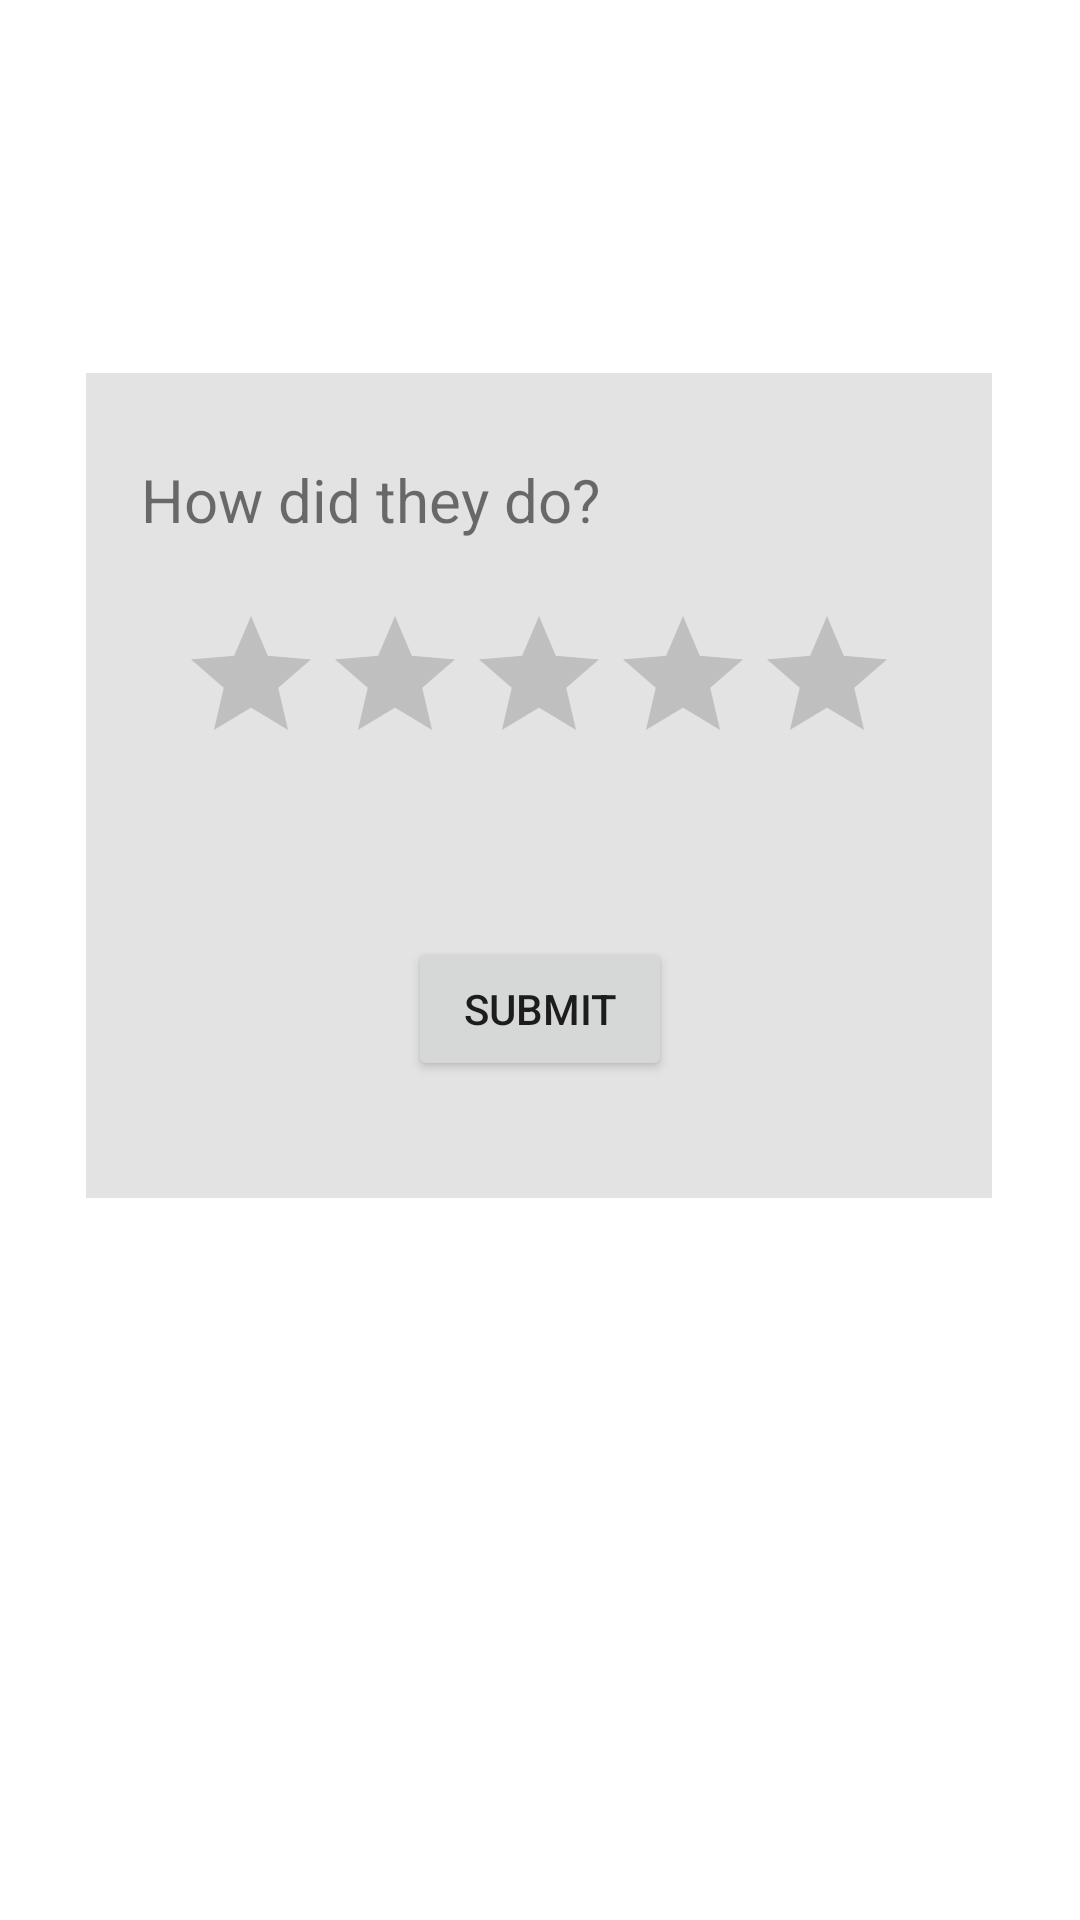

Write the Android layout XML for this screen, with the resource values it uses.
<!-- AndroidManifest.xml: application theme Theme.CSCI3130CourseProjectGroup16 -->
<!-- res/layout/rating_popup.xml -->
<?xml version="1.0" encoding="utf-8"?>
<androidx.constraintlayout.widget.ConstraintLayout xmlns:android="http://schemas.android.com/apk/res/android"
    xmlns:app="http://schemas.android.com/apk/res-auto"
    xmlns:tools="http://schemas.android.com/tools"
    android:layout_width="wrap_content"
    android:layout_height="wrap_content">

    <androidx.constraintlayout.widget.ConstraintLayout
        android:id="@+id/constraintLayout"
        android:layout_width="302dp"
        android:layout_height="275dp"
        android:background="#E3E3E3"
        app:layout_constraintBottom_toBottomOf="parent"
        app:layout_constraintEnd_toEndOf="parent"
        app:layout_constraintHorizontal_bias="0.495"
        app:layout_constraintStart_toStartOf="parent"
        app:layout_constraintTop_toTopOf="parent"
        app:layout_constraintVertical_bias="0.341">

        <RatingBar
            android:id="@+id/ratingBar"
            android:layout_width="wrap_content"
            android:layout_height="wrap_content"
            app:layout_constraintBottom_toBottomOf="parent"
            app:layout_constraintEnd_toEndOf="parent"
            app:layout_constraintStart_toStartOf="parent"
            app:layout_constraintTop_toTopOf="parent"
            app:layout_constraintVertical_bias="0.353" />

        <Button
            android:id="@+id/button"
            android:layout_width="wrap_content"
            android:layout_height="wrap_content"
            android:text="submit"
            app:layout_constraintBottom_toBottomOf="parent"
            app:layout_constraintEnd_toEndOf="parent"
            app:layout_constraintHorizontal_bias="0.502"
            app:layout_constraintStart_toStartOf="parent"
            app:layout_constraintTop_toTopOf="parent"
            app:layout_constraintVertical_bias="0.828" />

        <TextView
            android:id="@+id/textview"
            android:layout_width="wrap_content"
            android:layout_height="wrap_content"
            android:text="How did they do?"
            android:textSize="20sp"
            app:layout_constraintBottom_toBottomOf="parent"
            app:layout_constraintEnd_toEndOf="parent"
            app:layout_constraintHorizontal_bias="0.124"
            app:layout_constraintStart_toStartOf="parent"
            app:layout_constraintTop_toTopOf="parent"
            app:layout_constraintVertical_bias="0.116" />
    </androidx.constraintlayout.widget.ConstraintLayout>

</androidx.constraintlayout.widget.ConstraintLayout>
<!-- resources referenced by this layout -->
<resources>
  <style name="Theme.CSCI3130CourseProjectGroup16" parent="Theme.MaterialComponents.DayNight.DarkActionBar">
          
          <item name="colorPrimary">@color/purple_500</item>
          <item name="colorPrimaryVariant">@color/purple_700</item>
          <item name="colorOnPrimary">@color/white</item>
          
          <item name="colorSecondary">@color/teal_200</item>
          <item name="colorSecondaryVariant">@color/teal_700</item>
          <item name="colorOnSecondary">@color/black</item>
          
          <item name="android:statusBarColor">?attr/colorPrimaryVariant</item>
          
      </style>
  <color name="purple_500">#006D77</color>
  <color name="purple_700">#006D77</color>
  <color name="white">#FFFFFFFF</color>
  <color name="teal_200">#FF03DAC5</color>
  <color name="teal_700">#FF018786</color>
  <color name="black">#FF000000</color>
</resources>
